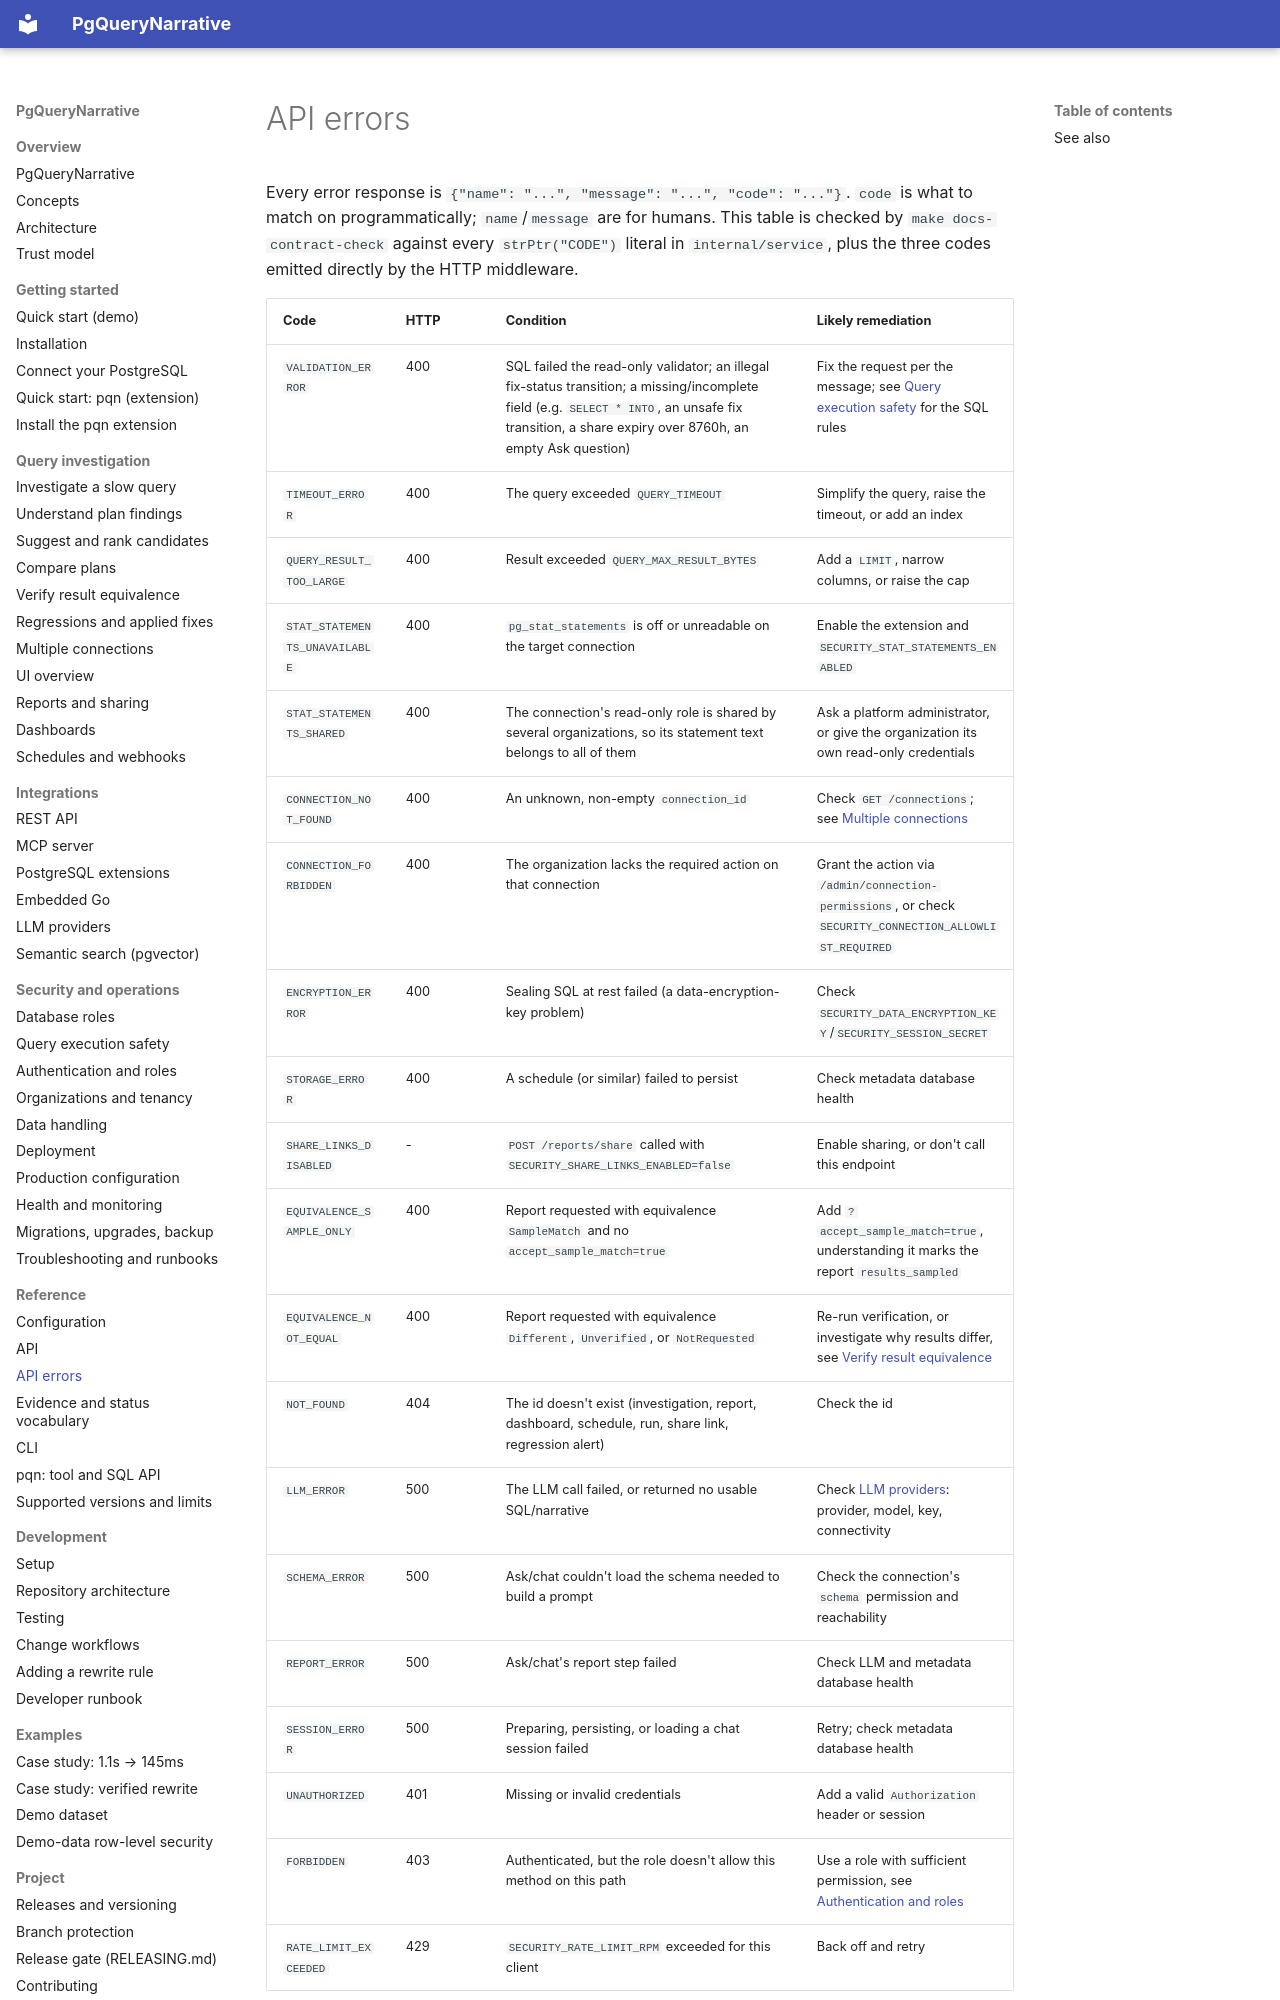

repository: pgquery-narrative/pgquerynarrative · page: reference/api-errors/index.html · generator: mkdocs

# API errors

Every error response is `{"name": "...", "message": "...", "code": "..."}`. `code`
is what to match on programmatically; `name`/`message` are for humans. This table is
checked by `make docs-contract-check` against every `strPtr("CODE")` literal in
`internal/service`, plus the three codes emitted directly by the HTTP middleware.
